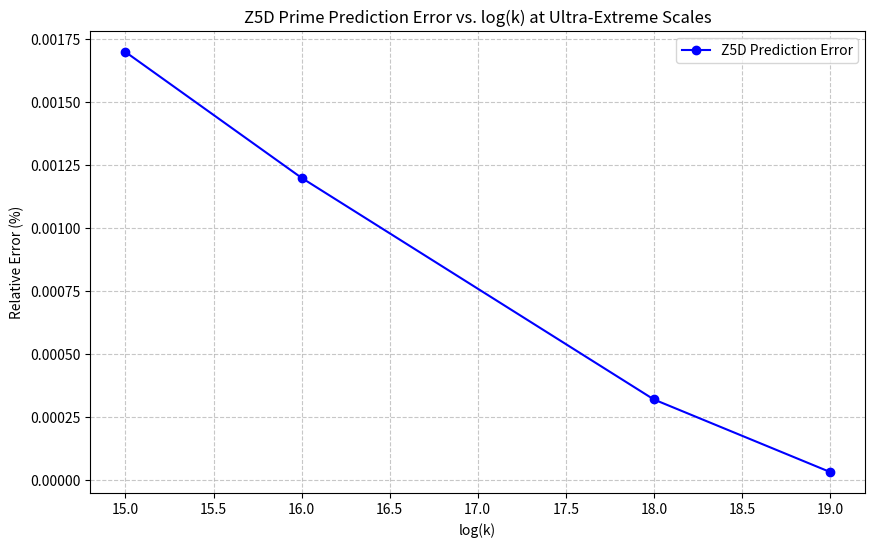

Source code (Python): (Note: this script raises an exception after producing the figure.)
import matplotlib.pyplot as plt
import numpy as np

# Data: k values and corresponding relative errors
k_values = [10**15, 10**16, 10**18, 10**19]
errors = [0.0017, 0.0012, 0.00032, 0.000032]
log_k = np.log10(k_values)

# Plotting
plt.figure(figsize=(10, 6))
plt.plot(log_k, errors, 'o-', color='blue', label='Z5D Prediction Error')
plt.xlabel('log(k)')
plt.ylabel('Relative Error (%)')
plt.title('Z5D Prime Prediction Error vs. log(k) at Ultra-Extreme Scales')
plt.grid(True, which='both', linestyle='--', alpha=0.7)
plt.legend()
plt.savefig('results/error_vs_logk_plot.png')
plt.close()
print("Plot saved as 'results/error_vs_logk_plot.png'")
